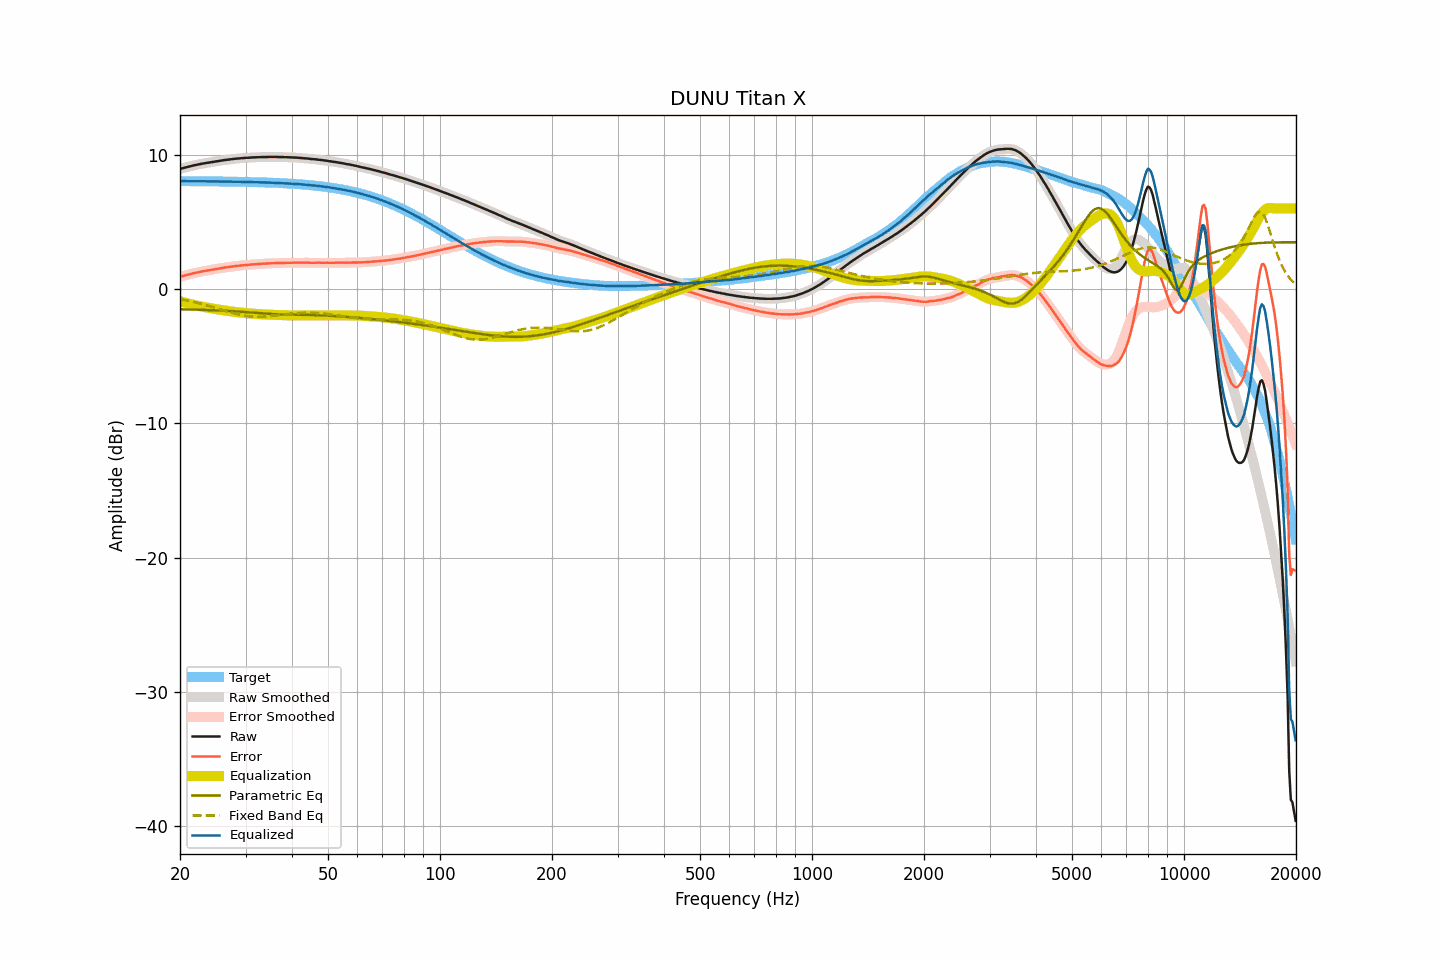

The file beside this chart, header and first rows:
frequency, raw, smoothed, error, error_smoothed, equalization, parametric_eq, fixed_band_eq, equalized_raw, equalized_smoothed, target
20.00, 8.94, 8.94, 0.91, 0.91, -0.91, -1.50, -0.75, 8.03, 8.03, 8.03
20.20, 8.98, 8.98, 0.95, 0.94, -0.94, -1.51, -0.78, 8.04, 8.03, 8.03
20.40, 9.01, 9.01, 0.98, 0.98, -0.98, -1.51, -0.80, 8.03, 8.03, 8.03
20.61, 9.04, 9.04, 1.01, 1.01, -1.01, -1.51, -0.82, 8.03, 8.03, 8.03
20.81, 9.07, 9.07, 1.04, 1.04, -1.04, -1.51, -0.85, 8.03, 8.03, 8.03
21.02, 9.10, 9.10, 1.07, 1.07, -1.07, -1.52, -0.87, 8.03, 8.03, 8.03
21.23, 9.13, 9.13, 1.10, 1.10, -1.10, -1.52, -0.90, 8.03, 8.03, 8.03
21.44, 9.16, 9.16, 1.13, 1.13, -1.13, -1.52, -0.92, 8.03, 8.03, 8.03
21.66, 9.19, 9.19, 1.16, 1.16, -1.16, -1.53, -0.95, 8.03, 8.03, 8.03
21.87, 9.22, 9.22, 1.19, 1.19, -1.19, -1.53, -0.98, 8.03, 8.03, 8.03
22.09, 9.24, 9.24, 1.21, 1.22, -1.22, -1.53, -1.00, 8.02, 8.03, 8.03
22.31, 9.27, 9.27, 1.24, 1.24, -1.24, -1.54, -1.03, 8.03, 8.03, 8.03
22.54, 9.29, 9.29, 1.27, 1.27, -1.27, -1.54, -1.06, 8.02, 8.03, 8.03
22.76, 9.32, 9.32, 1.30, 1.29, -1.29, -1.55, -1.09, 8.03, 8.03, 8.02
22.99, 9.34, 9.34, 1.32, 1.32, -1.32, -1.55, -1.13, 8.02, 8.02, 8.02
23.22, 9.36, 9.36, 1.34, 1.34, -1.34, -1.55, -1.16, 8.02, 8.02, 8.02
23.45, 9.38, 9.38, 1.36, 1.36, -1.36, -1.56, -1.19, 8.02, 8.02, 8.02
23.69, 9.40, 9.40, 1.38, 1.38, -1.38, -1.56, -1.22, 8.02, 8.02, 8.02
23.92, 9.42, 9.42, 1.40, 1.40, -1.40, -1.57, -1.26, 8.02, 8.02, 8.02
24.16, 9.44, 9.44, 1.42, 1.42, -1.42, -1.57, -1.29, 8.02, 8.02, 8.02
24.40, 9.46, 9.46, 1.44, 1.44, -1.45, -1.57, -1.33, 8.02, 8.02, 8.02
24.65, 9.48, 9.48, 1.47, 1.47, -1.47, -1.58, -1.36, 8.01, 8.01, 8.02
24.89, 9.50, 9.50, 1.49, 1.49, -1.49, -1.58, -1.40, 8.01, 8.01, 8.01
25.14, 9.52, 9.52, 1.51, 1.51, -1.51, -1.59, -1.44, 8.01, 8.01, 8.01
25.39, 9.54, 9.54, 1.53, 1.53, -1.53, -1.60, -1.47, 8.01, 8.01, 8.01
25.65, 9.56, 9.56, 1.55, 1.55, -1.55, -1.60, -1.51, 8.01, 8.01, 8.01
25.91, 9.57, 9.57, 1.56, 1.57, -1.57, -1.61, -1.55, 8.00, 8.01, 8.01
26.16, 9.59, 9.59, 1.58, 1.58, -1.58, -1.61, -1.58, 8.01, 8.01, 8.01
26.43, 9.61, 9.61, 1.61, 1.60, -1.60, -1.62, -1.62, 8.01, 8.00, 8.01
26.69, 9.62, 9.62, 1.62, 1.62, -1.62, -1.62, -1.65, 8.00, 8.00, 8.00
26.96, 9.64, 9.64, 1.64, 1.64, -1.64, -1.63, -1.69, 8.00, 8.00, 8.00
27.23, 9.65, 9.65, 1.65, 1.65, -1.65, -1.64, -1.73, 8.00, 8.00, 8.00
27.50, 9.67, 9.67, 1.67, 1.67, -1.67, -1.64, -1.76, 8.00, 8.00, 8.00
27.77, 9.68, 9.68, 1.68, 1.69, -1.69, -1.65, -1.79, 7.99, 8.00, 8.00
28.05, 9.70, 9.70, 1.71, 1.70, -1.70, -1.66, -1.82, 8.00, 8.00, 7.99
28.33, 9.71, 9.71, 1.72, 1.72, -1.72, -1.67, -1.85, 7.99, 7.99, 7.99
28.62, 9.72, 9.72, 1.73, 1.73, -1.73, -1.67, -1.88, 7.99, 7.99, 7.99
28.90, 9.73, 9.73, 1.74, 1.74, -1.74, -1.68, -1.91, 7.99, 7.99, 7.99
29.19, 9.74, 9.74, 1.76, 1.76, -1.76, -1.69, -1.94, 7.98, 7.98, 7.99
29.48, 9.75, 9.75, 1.77, 1.77, -1.77, -1.70, -1.96, 7.98, 7.98, 7.98
29.78, 9.76, 9.76, 1.78, 1.78, -1.78, -1.71, -1.98, 7.98, 7.98, 7.98
30.08, 9.77, 9.77, 1.79, 1.79, -1.79, -1.72, -2.00, 7.98, 7.98, 7.98
30.38, 9.77, 9.77, 1.80, 1.80, -1.80, -1.73, -2.02, 7.97, 7.97, 7.98
30.68, 9.78, 9.78, 1.81, 1.81, -1.81, -1.74, -2.03, 7.97, 7.97, 7.97
30.99, 9.79, 9.79, 1.82, 1.82, -1.82, -1.74, -2.05, 7.97, 7.97, 7.97
31.30, 9.80, 9.80, 1.83, 1.83, -1.83, -1.75, -2.05, 7.97, 7.97, 7.97
31.61, 9.80, 9.80, 1.84, 1.84, -1.84, -1.76, -2.06, 7.96, 7.96, 7.96
31.93, 9.81, 9.81, 1.85, 1.85, -1.85, -1.77, -2.07, 7.96, 7.96, 7.96
32.24, 9.81, 9.81, 1.85, 1.86, -1.86, -1.78, -2.07, 7.95, 7.96, 7.96
32.57, 9.82, 9.82, 1.87, 1.87, -1.87, -1.79, -2.07, 7.95, 7.95, 7.95
32.89, 9.82, 9.82, 1.87, 1.87, -1.87, -1.80, -2.07, 7.95, 7.95, 7.95
33.22, 9.83, 9.83, 1.89, 1.88, -1.88, -1.81, -2.06, 7.95, 7.95, 7.95
33.55, 9.83, 9.83, 1.89, 1.89, -1.89, -1.82, -2.06, 7.94, 7.94, 7.94
33.89, 9.83, 9.83, 1.89, 1.89, -1.90, -1.83, -2.05, 7.93, 7.94, 7.94
34.23, 9.83, 9.83, 1.90, 1.90, -1.90, -1.84, -2.04, 7.93, 7.93, 7.93
34.57, 9.84, 9.84, 1.91, 1.91, -1.91, -1.85, -2.03, 7.93, 7.93, 7.93
34.92, 9.84, 9.84, 1.92, 1.92, -1.91, -1.85, -2.02, 7.93, 7.93, 7.92
35.27, 9.84, 9.84, 1.92, 1.92, -1.92, -1.86, -2.01, 7.92, 7.92, 7.92
35.62, 9.84, 9.84, 1.93, 1.93, -1.92, -1.87, -1.99, 7.92, 7.92, 7.91
35.97, 9.84, 9.84, 1.93, 1.93, -1.93, -1.87, -1.98, 7.91, 7.91, 7.91
... 635 more rows
